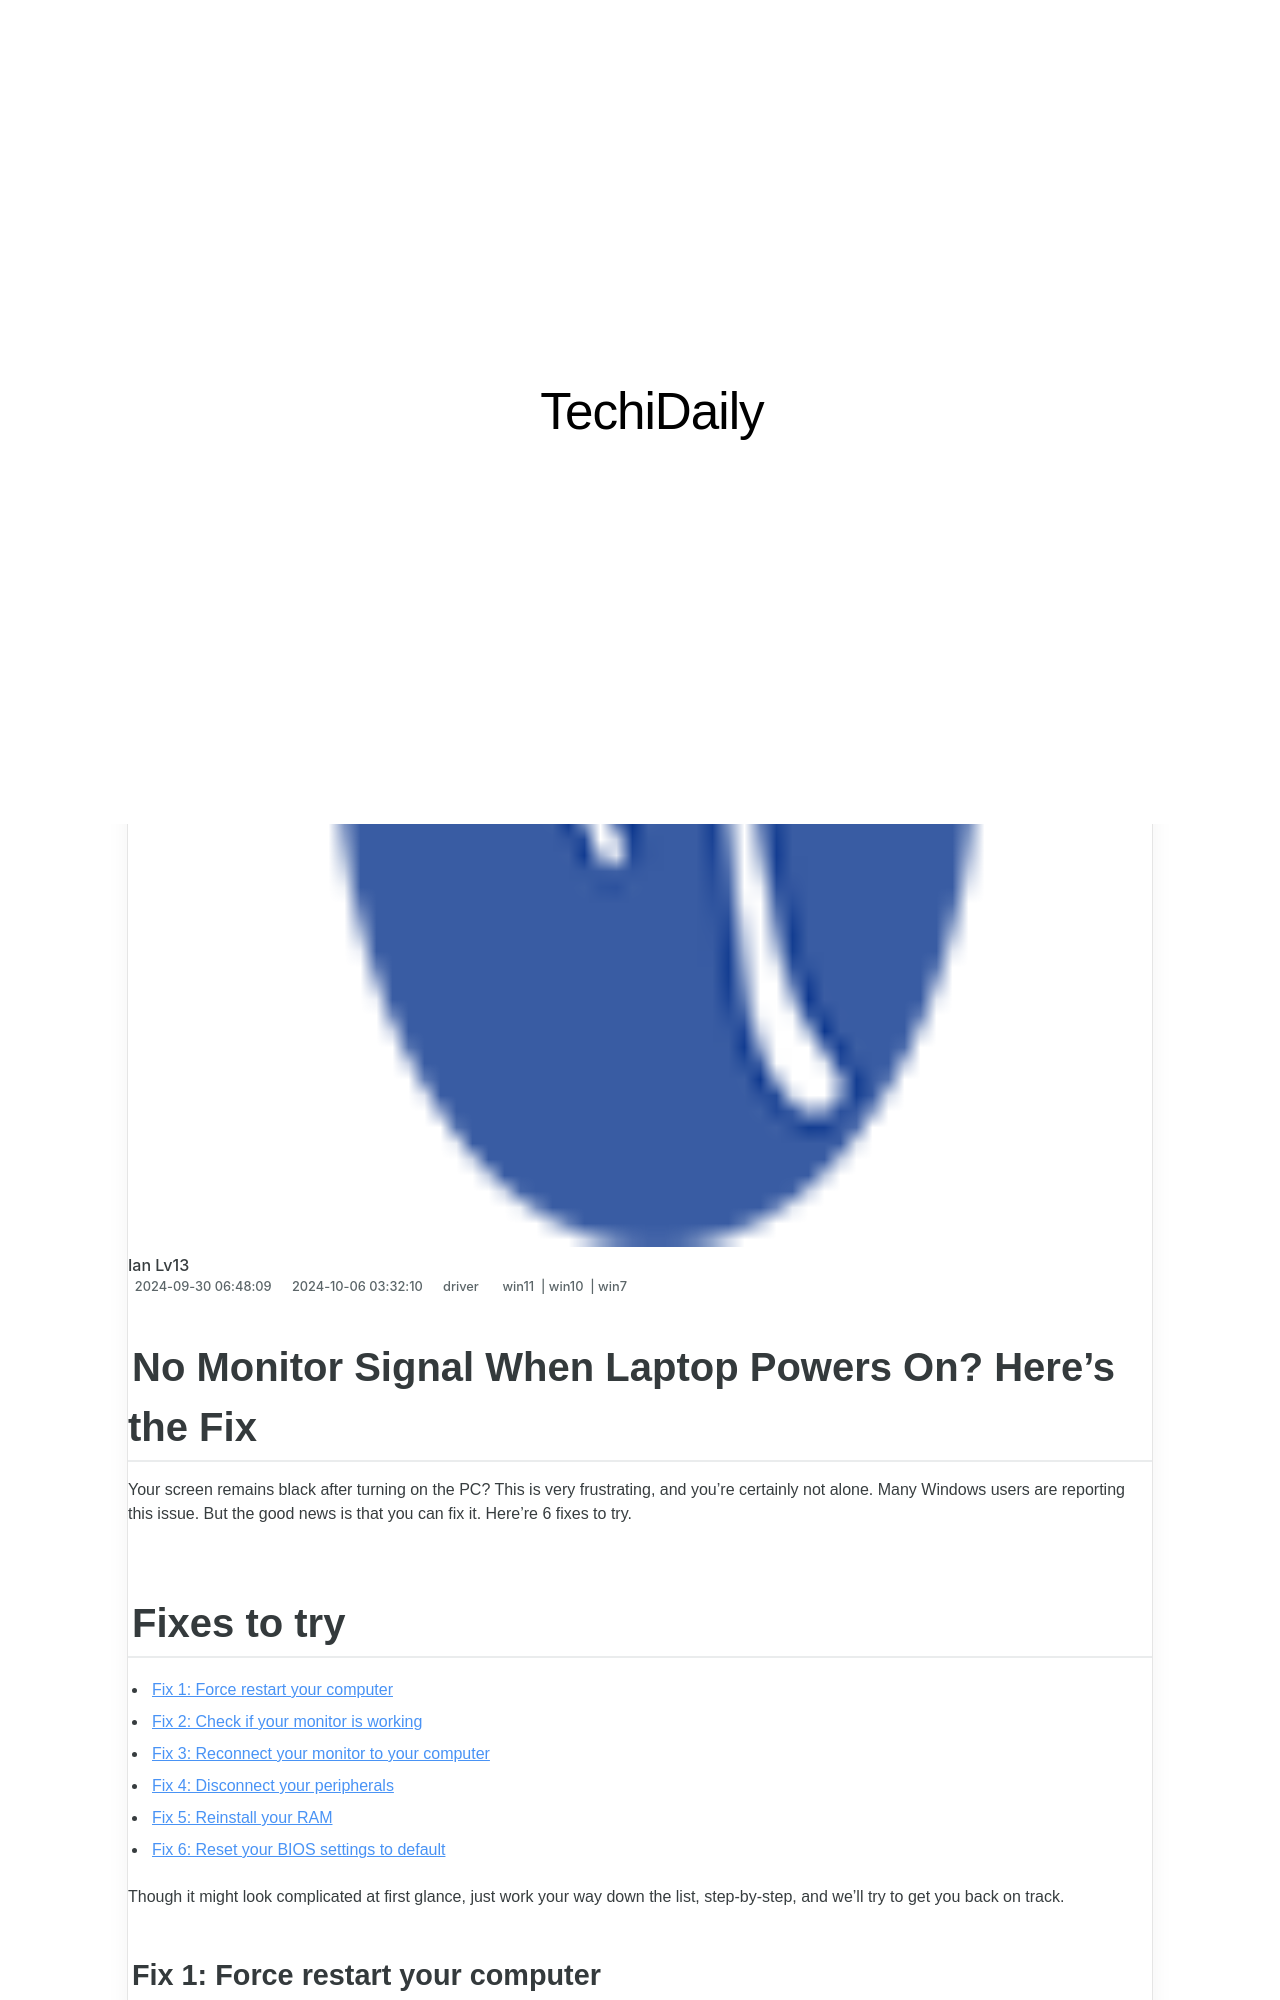

repository: techidaily/site · page: 1723808151422-your-sd-card-not-detected-heres-the-fix/index.html · generator: jekyll

---
title: Your SD Card Not Detected? Here's the Fix
date: 2024-09-30T06:48:09.082Z
updated: 2024-10-06T03:32:10.574Z
tags:
  - win11
  - win10
  - win7
categories:
  - driver
description: This Article Describes Your SD Card Not Detected? Here's the Fix
excerpt: This Article Describes Your SD Card Not Detected? Here's the Fix
thumbnail: https://thmb.techidaily.com/704c497d76ce3443a342fa34e8883ce74ed2e3eea338695faa58de9221c96a80.jpg
---

## No Monitor Signal When Laptop Powers On? Here's the Fix

Your screen remains black after turning on the PC? This is very frustrating, and you’re certainly not alone. Many Windows users are reporting this issue. But the good news is that you can fix it. Here’re 6 fixes to try.

## Fixes to try

* [Fix 1: Force restart your computer](https://tools.techidaily.com/drivereasy/download/)
* [Fix 2: Check if your monitor is working](https://tools.techidaily.com/drivereasy/download/)
* [Fix 3: Reconnect your monitor to your computer](https://tools.techidaily.com/drivereasy/download/)
* [Fix 4: Disconnect your peripherals](https://tools.techidaily.com/drivereasy/download/)
* [Fix 5: Reinstall your RAM](https://tools.techidaily.com/drivereasy/download/)
* [Fix 6: Reset your BIOS settings to default](https://tools.techidaily.com/drivereasy/download/)

 Though it might look complicated at first glance, just work your way down the list, step-by-step, and we’ll try to get you back on track.
